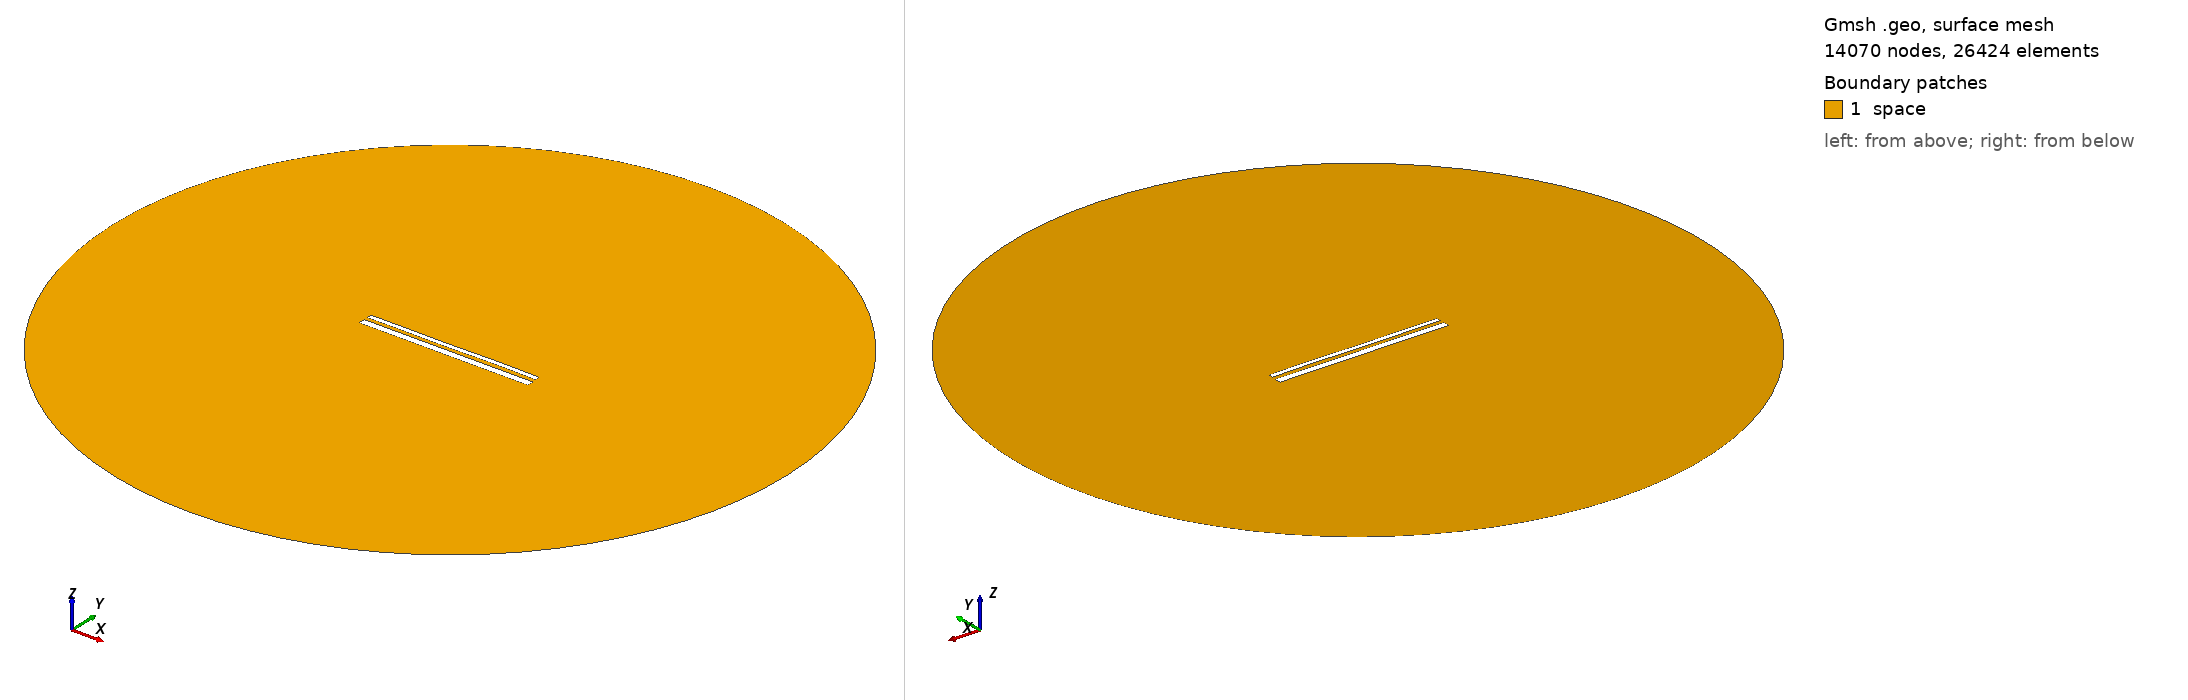

Gmsh geometry script, surface-meshed: 14070 nodes, 26424 surface elements. Boundary patches (legend numbers): 1 space. Left view from above one corner, right view from below the opposite corner. Legend entries are the model's physical surfaces. The drawing asked Gmsh for element sizes between 1% and 20% of the model's largest extent; the script's own settings can give other sizes.

=== 13684.geo (drawn) ===
//---------------------------------------
// Geometry kernel
//---------------------------------------

SetFactory("OpenCASCADE");



//---------------------------------------
// Parameters of the geometry
//---------------------------------------

// Overetch of the upper plate
overetch = 0.5;

// Distance between the plates
distance = 1.75;

// Discretization over the x axis (for the deformation)
nx = 50; 

// Length of the plate
L = 100 - overetch; 

// Number of modes
n = 4; 

// 1st mode coefficient
coeff(1) = 0.15;
beta(1) = 0.596864 * 3.1415926535 / L;

// 2nd mode coefficient
coeff(2) = 0.0;
beta(2) = 1.49418 * 3.1415926535 / L;

// 3rd mode coefficient
coeff(3) = -0.075;
beta(3) = 2.50025 * 3.1415926535 / L;

// 4th mode coefficient
coeff(4) = 0.07499999999999998;
beta(4) = 3.49999 * 3.1415926535 / L;



//---------------------------------------
// Upper plate (deformed rectangle)
//---------------------------------------

// Coordiantes of the upper plate
xmin = -50;
xmax = 50 - overetch;

// Height of the upper plate
yheight = 4 - 2 * overetch;

// Indexes of the points
UpperID[] = {};
LowerID[] = {};
LeftID[] = {};
RightID[] = {};

// Point index
p = 1;

// Horizontal edges
For i In {1:nx}
    x = xmin + (i-1)*(xmax - xmin)/(nx-1);

    y_bottom = distance / 2 + overetch;
    For j In {1:n}
        C = (Cosh(beta(j)*L) + Cos(beta(j)*L)) / (Sinh(beta(j)*L) + Sin(beta(j)*L));
        y_bottom  = y_bottom + coeff(j) * (Cosh(beta(j)*(x+50)) - Cos(beta(j)*(x+50)) - C * (Sinh(beta(j)*(x+50)) - Sin(beta(j)*(x+50))));
    EndFor

    y_top = y_bottom + yheight;

    Point(p) = {x, y_top, 0, 1.0};
    UpperID[i] = p;
    p = p + 1;

    Point(p) = {x, y_bottom, 0, 1.0};
    LowerID[i] = p;
    p = p + 1;
EndFor

// Create point lists
UpperPts[] = {}; LowerPts[] = {};
For i In {1:nx}
  UpperPts[] += {UpperID[i]};
  LowerPts[] += {LowerID[i]};
EndFor

// Build splines
Spline(1) = {UpperPts[]};
Spline(2) = {LowerPts[]};
Line(3) = {LowerPts[nx-1], UpperPts[nx-1]};
Line(4) = {LowerPts[0], UpperPts[0]};

// Build the plane surface
Curve Loop(1) = {2, 3, -1, -4};
Plane Surface(1) = {1};



//---------------------------------------
// Lower plate (rectangle)
//---------------------------------------

// Vertices
Point(1001) = {-50, -1, 0, 1.0};
Point(1002) = { 50, -1, 0, 1.0};
Point(1003) = { 50,  -5, 0, 1.0};
Point(1004) = {-50,  -5, 0, 1.0};

// Edges
Line(5) = {1001, 1002};
Line(6) = {1002, 1003};
Line(7) = {1003, 1004};
Line(8) = {1004, 1001};

// Plane surface
Line Loop(2) = {5, 6, 7, 8};
Plane Surface(2) = {2}; 



//---------------------------------------
// Outer (fictious) boundary
//---------------------------------------

// Points
Point(1005) = {0, 0, 0};       // Center
Point(1006) = {200, 0, 0};     // Start point
Point(1007) = {0, 200, 0};     // 90 degrees
Point(1008) = {-200, 0, 0};    // 180 degrees
Point(1009) = {0, -200, 0};    // 270 degrees

// Circle arcs (each needs start, center, end)
Circle(9) = {1006, 1005, 1007};
Circle(10) = {1007, 1005, 1008};
Circle(11) = {1008, 1005, 1009};
Circle(12) = {1009, 1005, 1006};

// Plane surface for the entire domain
Curve Loop(3) = {9, 10, 11, 12};
Surface(3) = {3};

// Subtract the plates from the whole domain to obtain the actual domain where we want to solve the equations
BooleanDifference{ Surface{3}; Delete; }{ Surface{1}; Surface{2}; Delete; }




//---------------------------------------
// Transfinite Lines/Curves
//---------------------------------------

// Set the number of points on the boundaries
r = 7;

// Plates
Transfinite Curve {1, 2} = 50*r Using Progression 1;
Transfinite Curve {3, 4} = 2*r Using Progression 1;
Transfinite Line {5, 7} = 50*r Using Progression 1;
Transfinite Line {6, 8} = 2*r Using Progression 1;

// Outer boundary
Transfinite Line {9, 10, 11, 12} = 20 Using Progression 1;



//---------------------------------------
// Physical groups
//---------------------------------------                

// Physical curves (boundaries)
Physical Line("force_segment", 10) = {2};
Physical Line("upper_plate", 11) = {1, 3, 4};
Physical Line("lower_plate", 12) = {5, 6, 7, 8};
Physical Line("boundary", 20) = {9, 10, 11, 12};

// Physical Surfaces
Physical Surface("space", 30) = {3};



//---------------------------------------
// 6. Generate the Mesh
//---------------------------------------

// 2D mesh generation
Mesh 2;
